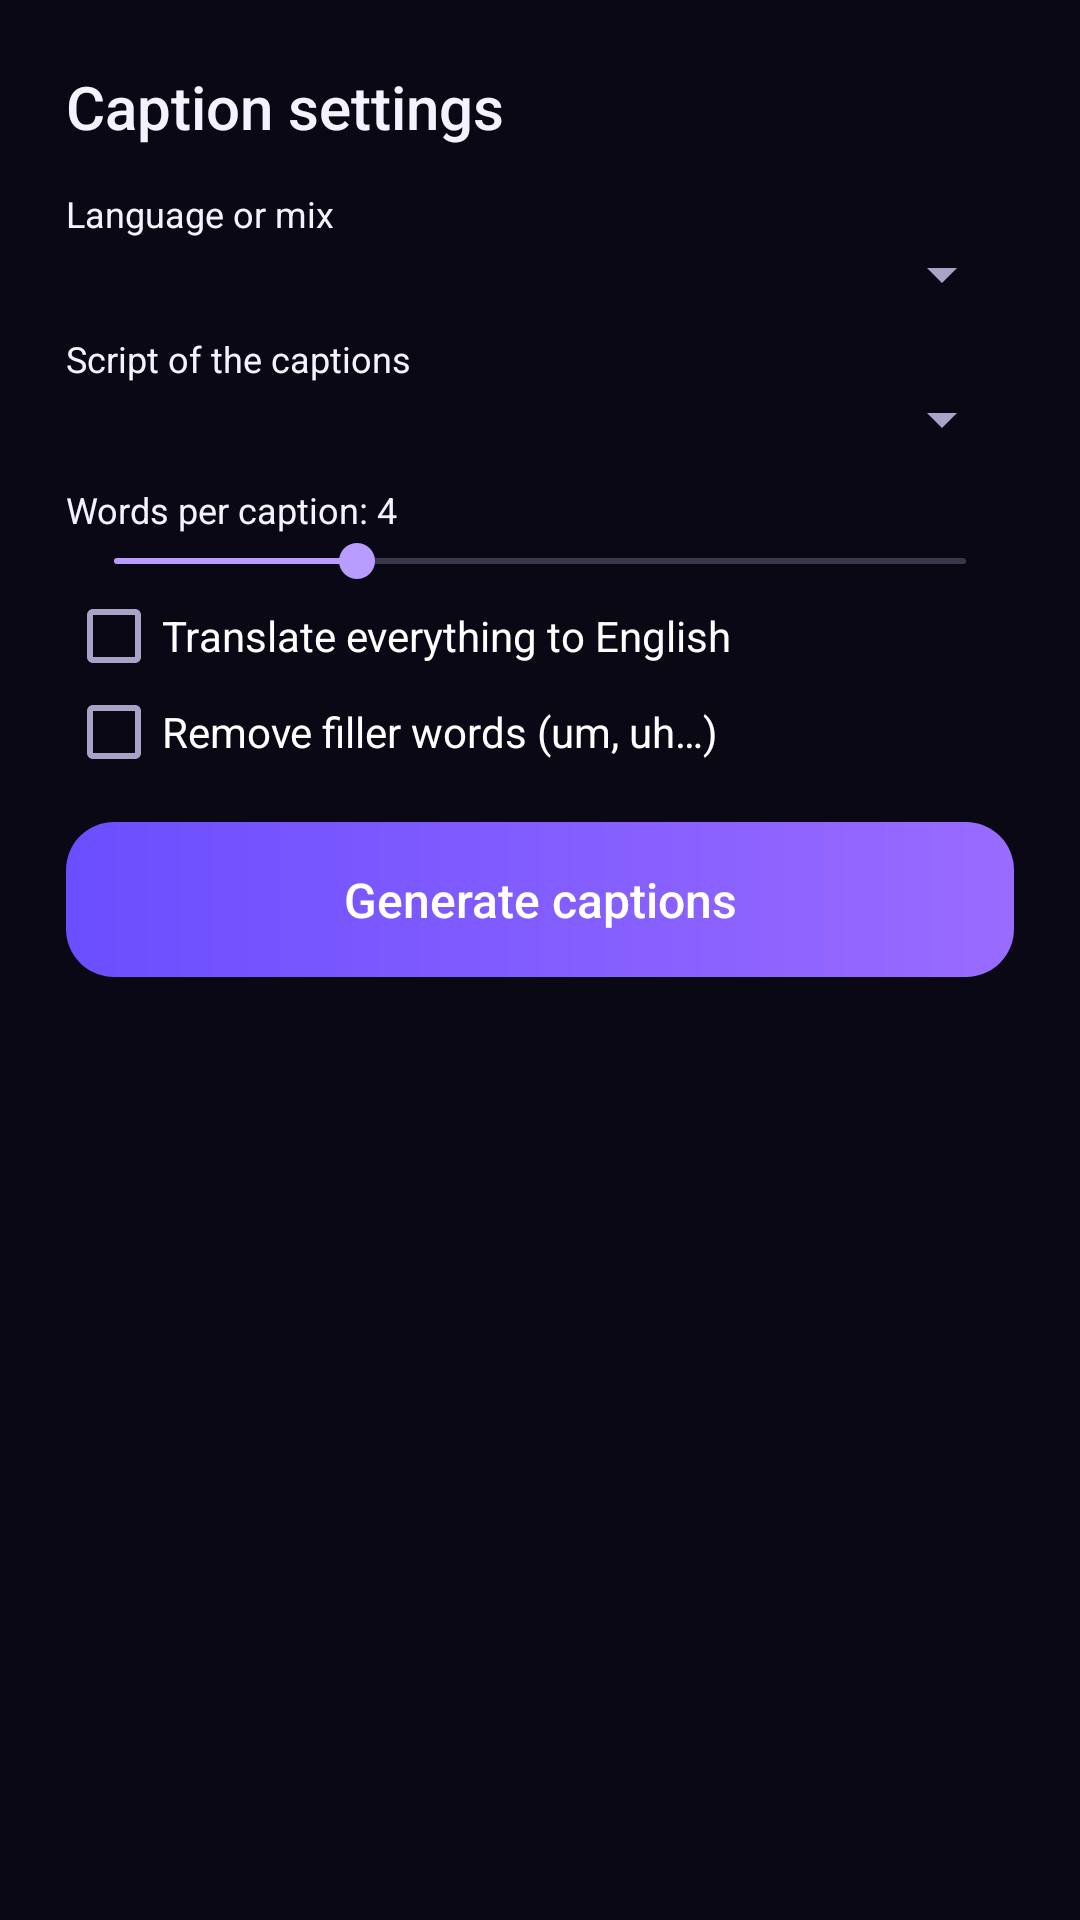

Write the Android layout XML for this screen, with the resource values it uses.
<!-- AndroidManifest.xml: application theme Theme.Shobdo -->
<!-- res/layout/sheet_options.xml -->
<?xml version="1.0" encoding="utf-8"?>
<LinearLayout xmlns:android="http://schemas.android.com/apk/res/android"
    android:layout_width="match_parent" android:layout_height="wrap_content"
    android:orientation="vertical" android:padding="22dp" android:background="@color/bg">
    <TextView android:layout_width="wrap_content" android:layout_height="wrap_content"
        android:text="Caption settings" android:textSize="20sp" android:fontFamily="sans-serif-medium" />
    <TextView android:layout_width="wrap_content" android:layout_height="wrap_content" android:layout_marginTop="14dp"
        android:text="Language or mix" android:textColor="@color/sub" android:textSize="12sp" />
    <Spinner android:id="@+id/spLang" android:layout_width="match_parent" android:layout_height="wrap_content" />
    <TextView android:layout_width="wrap_content" android:layout_height="wrap_content" android:layout_marginTop="8dp"
        android:text="Script of the captions" android:textColor="@color/sub" android:textSize="12sp" />
    <Spinner android:id="@+id/spScript" android:layout_width="match_parent" android:layout_height="wrap_content" />
    <TextView android:id="@+id/wordsLabel" android:layout_width="wrap_content" android:layout_height="wrap_content"
        android:layout_marginTop="10dp" android:text="Words per caption: 4" android:textColor="@color/sub" android:textSize="12sp" />
    <SeekBar android:id="@+id/seekWords" android:layout_width="match_parent" android:layout_height="wrap_content"
        android:max="7" android:progress="2" />
    <CheckBox android:id="@+id/cbTranslate" android:layout_width="wrap_content" android:layout_height="wrap_content"
        android:text="Translate everything to English" />
    <CheckBox android:id="@+id/cbFillers" android:layout_width="wrap_content" android:layout_height="wrap_content"
        android:text="Remove filler words (um, uh…)" />
    <TextView android:id="@+id/go" android:layout_width="match_parent" android:layout_height="wrap_content"
        android:layout_marginTop="14dp" android:background="@drawable/bg_btn" android:gravity="center"
        android:paddingVertical="15dp" android:text="Generate captions" android:textColor="#FFFFFF"
        android:textSize="16sp" android:fontFamily="sans-serif-medium" />
</LinearLayout>
<!-- resources referenced by this layout -->
<resources>
  <color name="bg">#0B0816</color>
  <!-- drawable bg_btn (drawable) -->
  <?xml version="1.0" encoding="utf-8"?>
  <shape xmlns:android="http://schemas.android.com/apk/res/android" android:shape="rectangle">
      <gradient android:angle="0" android:startColor="#6B4EFF" android:endColor="#9A6BFF" />
      <corners android:radius="16dp" />
  </shape>
  <style name="Theme.Shobdo" parent="android:Theme.DeviceDefault.NoActionBar">
          <item name="android:windowBackground">@color/bg</item>
          <item name="android:statusBarColor">@android:color/transparent</item>
          <item name="android:navigationBarColor">@android:color/transparent</item>
          <item name="android:windowLayoutInDisplayCutoutMode">shortEdges</item>
          <item name="android:colorAccent">#B89CFF</item>
          <item name="android:textColor">#F5F2FF</item>
          <item name="android:textColorPrimary">#F5F2FF</item>
          <item name="android:textColorSecondary">#A9A3C7</item>
          <item name="android:textColorHint">#6F6A8F</item>
          <item name="android:textColorHighlight">#668B5CFF</item>
      </style>
</resources>
